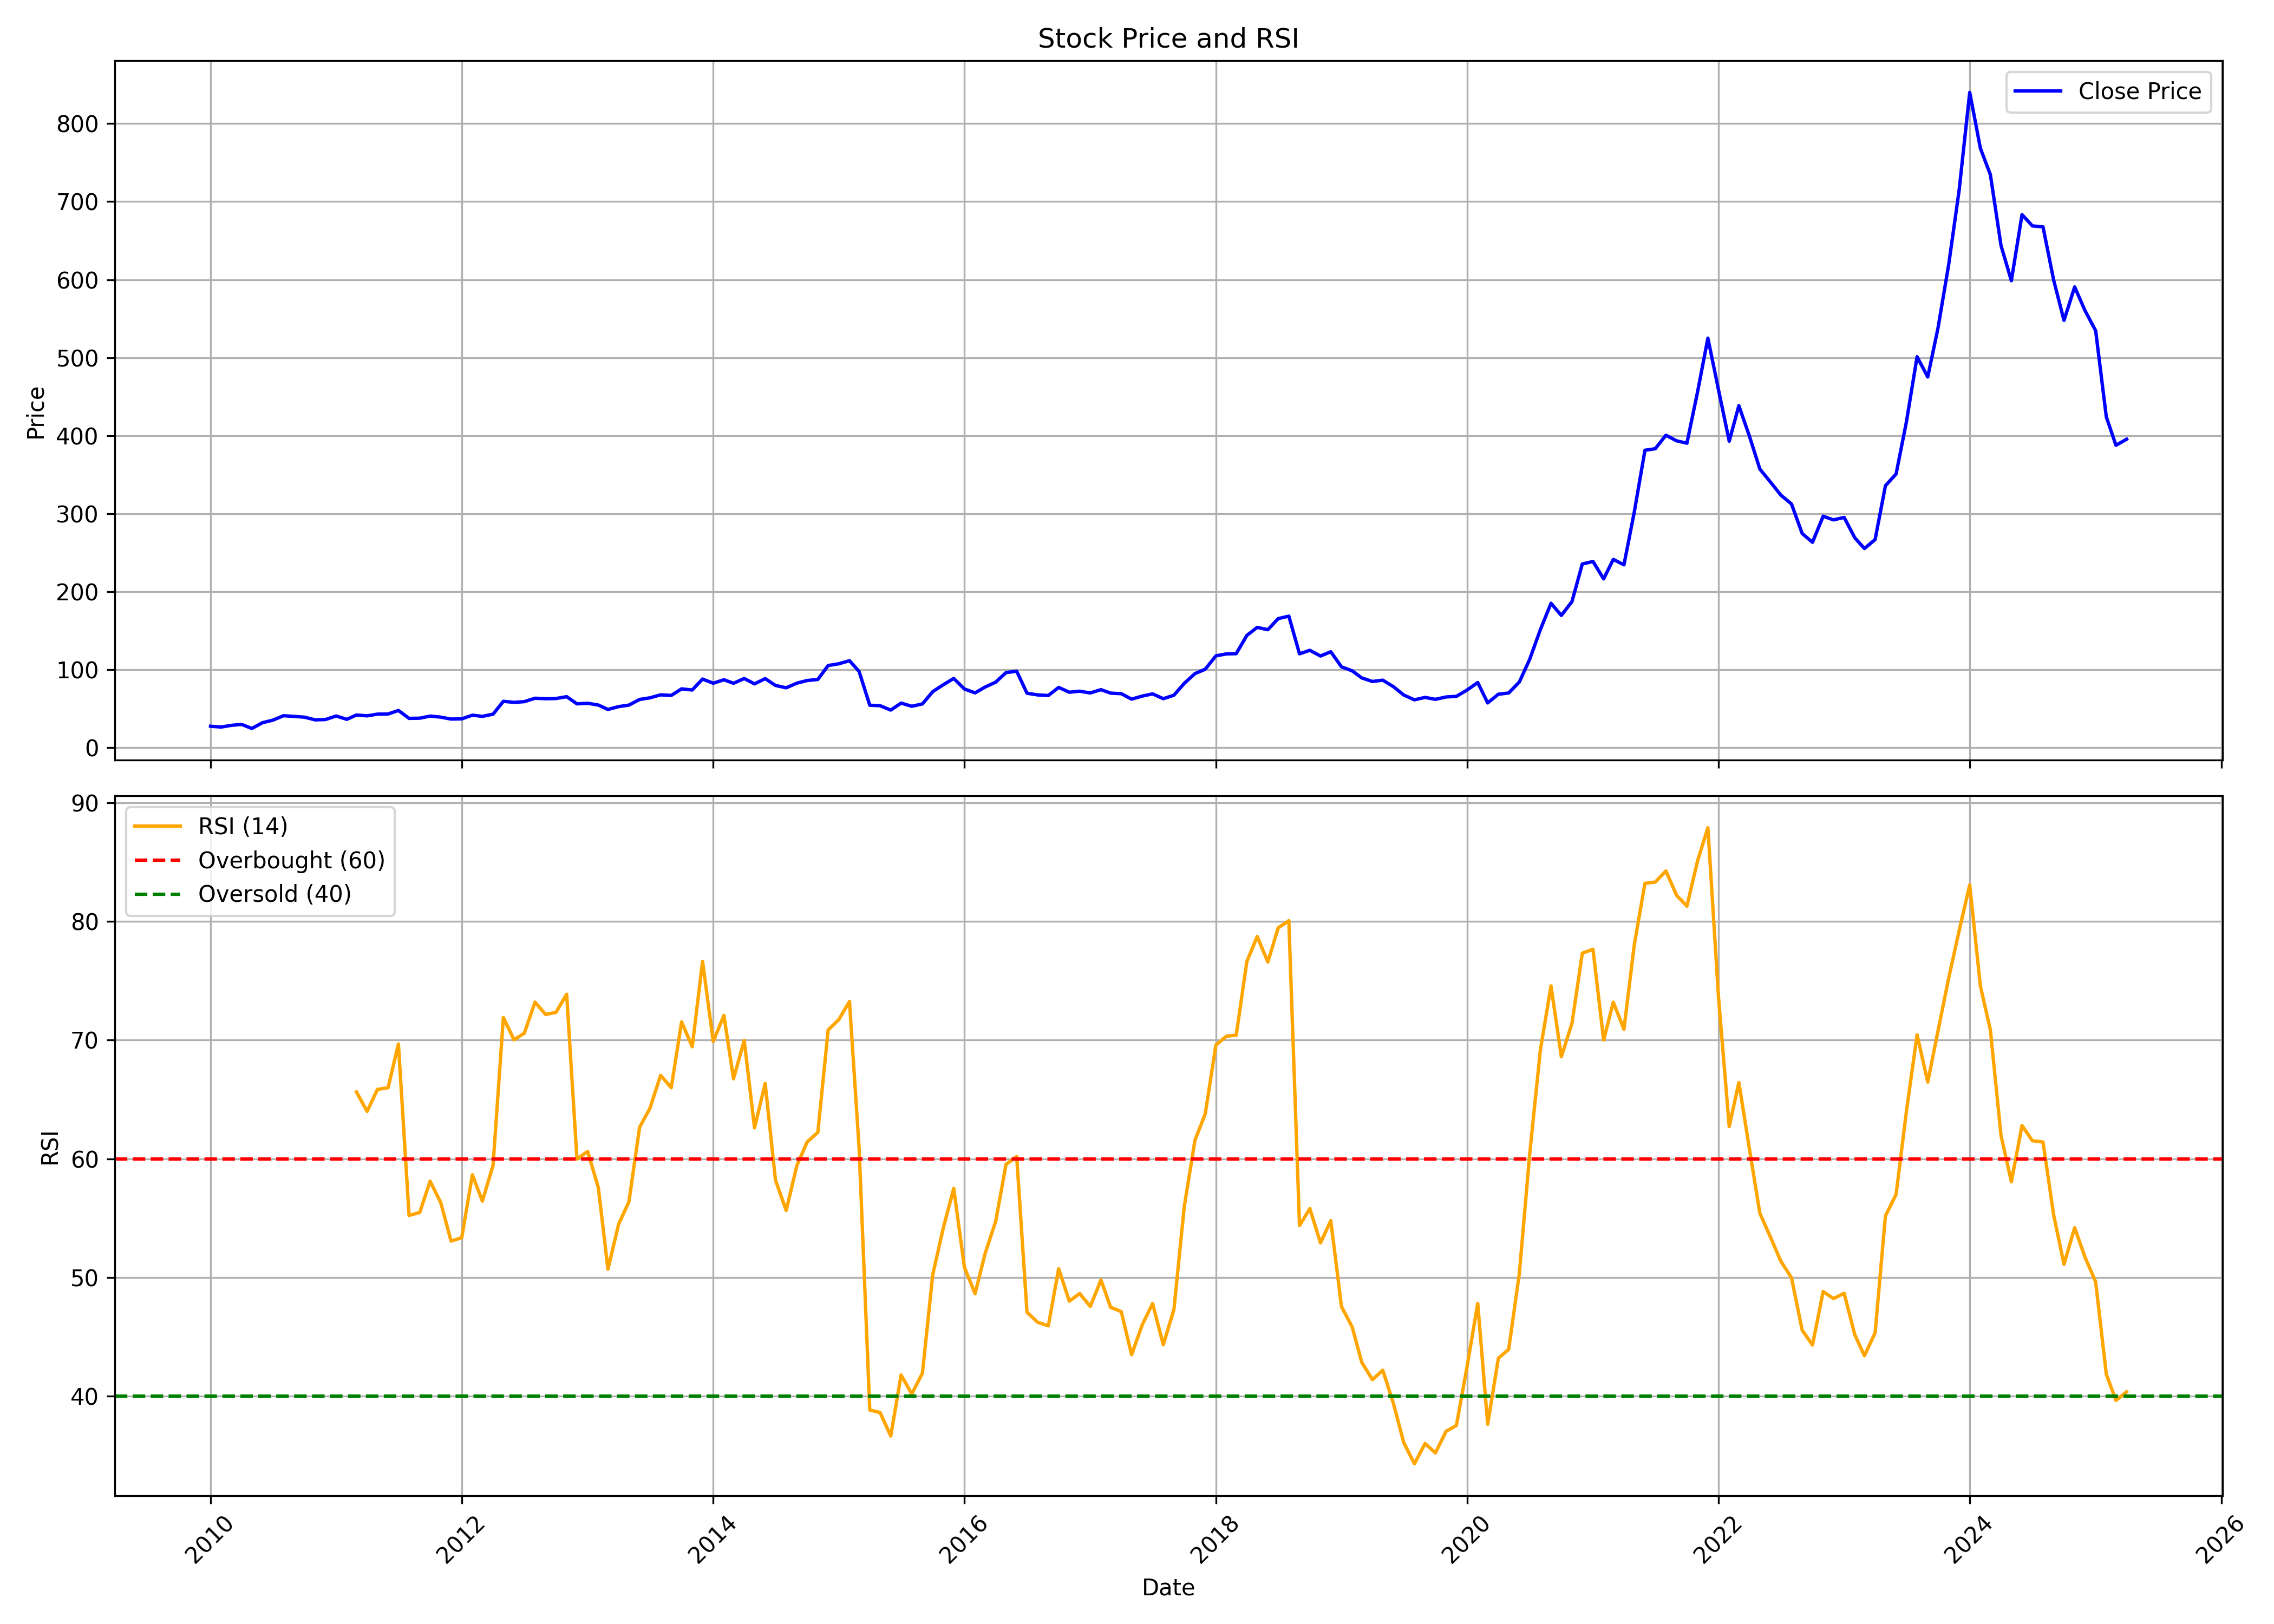

The table this chart was drawn from, first rows:
, Unnamed: 0, date, symbol, open, high, low, close, volume, rsi
0, 0, 2010-01-01, BSOFT, 31.48, 35.26, 26.16, 27.58, 24374543, 
1, 1, 2010-02-01, BSOFT, 27.58, 44.65, 26.11, 26.59, 11799417, 
2, 2, 2010-03-01, BSOFT, 26.59, 32.56, 26.59, 28.65, 19869681, 
3, 3, 2010-04-01, BSOFT, 28.86, 31.97, 28.32, 30.01, 16260626, 
4, 4, 2010-05-01, BSOFT, 29.96, 30.88, 21.81, 24.77, 12724269, 
5, 5, 2010-06-01, BSOFT, 24.73, 35.88, 24.41, 32.14, 97056683, 
6, 6, 2010-07-01, BSOFT, 32.31, 39.55, 31.82, 35.4, 48683534, 
7, 7, 2010-08-01, BSOFT, 35.99, 48.15, 34.59, 41.09, 72201326, 
8, 8, 2010-09-01, BSOFT, 41.29, 44.3, 38.9, 40.21, 34595130, 
9, 9, 2010-10-01, BSOFT, 40.46, 45.68, 38.85, 39.23, 30590407, 
10, 10, 2010-11-01, BSOFT, 39.87, 42.43, 28.21, 35.79, 16968751, 
11, 11, 2010-12-01, BSOFT, 35.94, 37.71, 31.22, 36.2, 21098575, 
12, 12, 2011-01-01, BSOFT, 36.2, 41.32, 34.98, 40.77, 37398932, 
13, 13, 2011-02-01, BSOFT, 40.46, 40.96, 32.99, 36.45, 11992844, 
14, 14, 2011-03-01, BSOFT, 36.7, 45.95, 36.34, 42.02, 22801494, 65.64
15, 15, 2011-04-01, BSOFT, 42.21, 45.55, 39.52, 40.92, 14930249, 64
16, 16, 2011-05-01, BSOFT, 41.16, 43.4, 38.78, 43.13, 12062972, 65.85
17, 17, 2011-06-01, BSOFT, 43.14, 45.38, 40.46, 43.3, 8697240, 66
18, 18, 2011-07-01, BSOFT, 43.74, 49.98, 42.99, 47.83, 19381201, 69.68
19, 19, 2011-08-01, BSOFT, 47.53, 48.28, 35.23, 37.68, 8949188, 55.24
20, 20, 2011-09-01, BSOFT, 37.68, 39.43, 35.22, 37.93, 7486179, 55.48
21, 21, 2011-10-01, BSOFT, 37.53, 43.39, 36.45, 40.61, 7759660, 58.12
22, 22, 2011-11-01, BSOFT, 40.3, 43.16, 38, 39.27, 7979489, 56.32
23, 23, 2011-12-01, BSOFT, 41.48, 41.98, 34.31, 36.82, 3203377, 53.08
24, 24, 2012-01-01, BSOFT, 36.95, 39.87, 35.85, 37.06, 18084329, 53.36
25, 25, 2012-02-01, BSOFT, 37.21, 47.19, 36.77, 41.79, 25631797, 58.66
26, 26, 2012-03-01, BSOFT, 41.98, 48.08, 37.51, 40.27, 11770558, 56.44
27, 27, 2012-04-01, BSOFT, 40.27, 43.52, 37.21, 43.04, 3458870, 59.44
28, 28, 2012-05-01, BSOFT, 42.31, 65.03, 42.31, 59.55, 56112712, 71.9
29, 29, 2012-06-01, BSOFT, 59.68, 64.68, 53.19, 58.22, 14998435, 70.03
30, 30, 2012-07-01, BSOFT, 59.05, 66.37, 56.19, 59.13, 16300655, 70.59
31, 31, 2012-08-01, BSOFT, 59.68, 70.78, 59.4, 63.52, 15138202, 73.2
32, 32, 2012-09-01, BSOFT, 63.9, 72.05, 62.02, 62.86, 10039454, 72.16
33, 33, 2012-10-01, BSOFT, 63.16, 64.38, 50.82, 63.14, 10625733, 72.34
34, 34, 2012-11-01, BSOFT, 62.86, 66.44, 58.84, 65.5, 15511811, 73.87
35, 35, 2012-12-01, BSOFT, 65.06, 65.72, 52.04, 56.31, 14834108, 59.99
36, 36, 2013-01-01, BSOFT, 56.76, 61.94, 54.17, 57.04, 11690913, 60.63
37, 37, 2013-02-01, BSOFT, 58.39, 60.42, 50.77, 54.78, 6182287, 57.59
38, 38, 2013-03-01, BSOFT, 52.09, 56.28, 46.71, 49.1, 7831565, 50.71
39, 39, 2013-04-01, BSOFT, 49.76, 53.82, 47.22, 52.78, 6679246, 54.5
40, 40, 2013-05-01, BSOFT, 52.78, 57.63, 50.16, 54.71, 7792536, 56.39
41, 41, 2013-06-01, BSOFT, 54.58, 63.29, 54.58, 61.94, 13935568, 62.66
42, 42, 2013-07-01, BSOFT, 62.2, 70.01, 59.4, 64.02, 13093810, 64.26
43, 43, 2013-08-01, BSOFT, 64.24, 74.44, 63.01, 67.84, 7044189, 67.04
44, 44, 2013-09-01, BSOFT, 67.89, 81.2, 65.94, 67.12, 13021500, 65.99
45, 45, 2013-10-01, BSOFT, 67.17, 76.99, 66.86, 75.5, 13898187, 71.54
46, 46, 2013-11-01, BSOFT, 74.78, 80.54, 72.41, 74.06, 6269592, 69.44
47, 47, 2013-12-01, BSOFT, 74.01, 95.8, 73.75, 88.09, 20100955, 76.63
48, 48, 2014-01-01, BSOFT, 88.4, 97.39, 75.7, 82.75, 28263631, 69.89
49, 49, 2014-02-01, BSOFT, 82.26, 94, 80.95, 87.19, 12357668, 72.09
50, 50, 2014-03-01, BSOFT, 86.34, 89.84, 79.71, 82.67, 8226738, 66.75
51, 51, 2014-04-01, BSOFT, 82.75, 93.26, 81.64, 88.78, 32517386, 69.98
52, 52, 2014-05-01, BSOFT, 88.78, 91.4, 72, 81.92, 13387415, 62.62
53, 53, 2014-06-01, BSOFT, 82.28, 89.17, 82.08, 88.63, 18402705, 66.35
54, 54, 2014-07-01, BSOFT, 88.63, 98.16, 78.68, 79.89, 24054285, 58.2
55, 55, 2014-08-01, BSOFT, 80.19, 84.01, 75.76, 76.87, 11144420, 55.66
56, 56, 2014-09-01, BSOFT, 76.79, 93.09, 76.79, 82.84, 24596310, 59.43
57, 57, 2014-10-01, BSOFT, 82.32, 88.73, 79.13, 86.21, 17200415, 61.43
58, 58, 2014-11-01, BSOFT, 86.68, 91.01, 83.28, 87.56, 16224706, 62.23
59, 59, 2014-12-01, BSOFT, 87.17, 109.7, 85.61, 105.4, 64103265, 70.85
... 124 more rows
